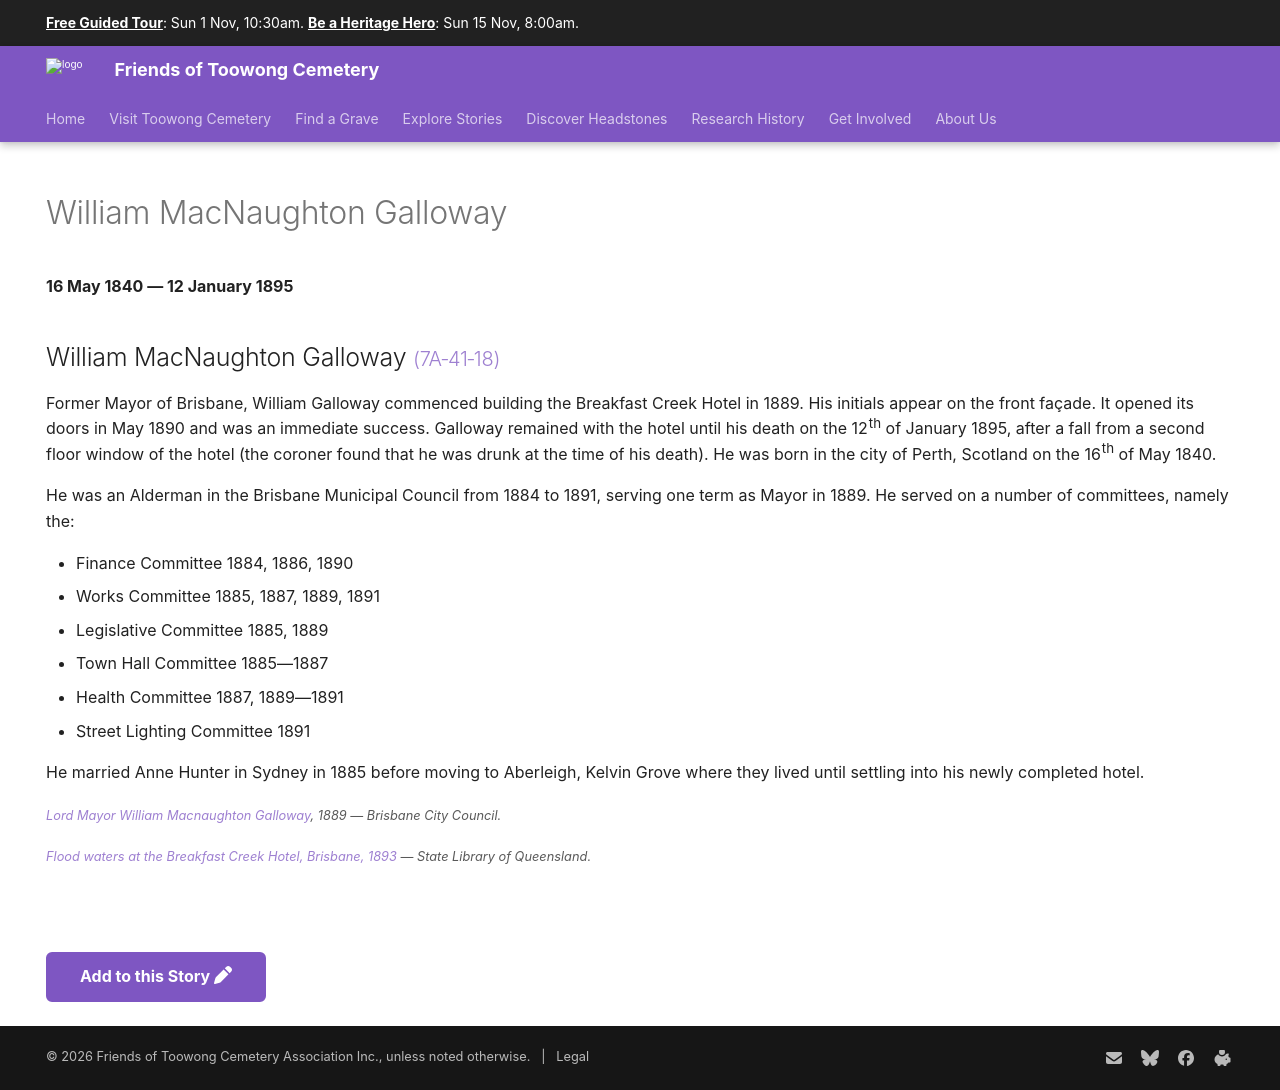

repository: 1871fotc/1871fotc.github.io · page: research/william-macnaughton-galloway/index.html · generator: mkdocs

---
hide:
  - toc
  - navigation 
---

# William MacNaughton Galloway

**16 May 1840 — 12 January 1895**

--8<-- "snippets/william-macnaughton-galloway.md"

--8<-- "snippets/add-to-this-story.md"
